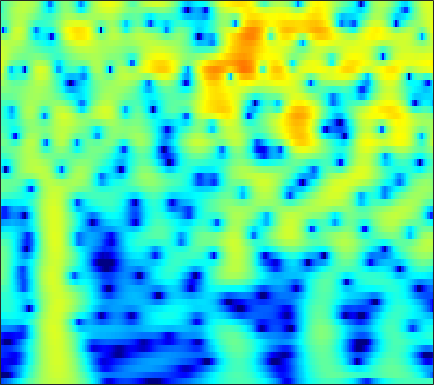

Source data for this figure (header and first rows):
-16.899, -16.182, -15.092, -13.874, -12.909, -11.575, -10.227, -9.2224, -7.9134, -6.6522, -5.4487, -4.5899, -3.5074, -2.4998, -1.7948, -0.92131, -0.12549, 0.41859, 1.0743, 1.6498, 2.1468, 2.4668, 2.8227, 3.0981
-27.43, -28.91, -29.89, -27.56, -24.64, -20.92, -17.7, -15.59, -13.09, -10.86, -8.874, -7.513, -5.85, -4.345, -3.312, -2.054, -0.9257, -0.1614, 0.752, 1.547, 2.227, 2.663, 3.144, 3.515
-21.41, -20.75, -19.86, -18.86, -18.03, -16.81, -15.44, -14.33, -12.77, -11.14, -9.494, -8.27, -6.68, -5.156, -4.07, -2.708, -1.456, -0.5928, 0.4496, 1.366, 2.154, 2.66, 3.219, 3.647
-20.68, -20.75, -21.03, -21.45, -21.79, -22.03, -21.5, -20.37, -18.1, -15.51, -12.93, -11.1, -8.843, -6.787, -5.374, -3.654, -2.111, -1.068, 0.1743, 1.251, 2.166, 2.746, 3.382, 3.86
-18.16, -18.46, -18.95, -19.56, -20.09, -20.77, -21.03, -20.57, -18.87, -16.37, -13.7, -11.77, -9.357, -7.167, -5.668, -3.849, -2.225, -1.131, 0.1676, 1.29, 2.238, 2.837, 3.488, 3.969
-17.88, -18.07, -18.21, -18.15, -17.92, -17.34, -16.45, -15.59, -14.23, -12.7, -11.04, -9.753, -8.018, -6.302, -5.05, -3.458, -1.976, -0.9494, 0.2915, 1.38, 2.307, 2.893, 3.526, 3.987
-22.05, -24.26, -27.87, -29.64, -27.56, -23.82, -20.71, -18.76, -16.48, -14.4, -12.4, -10.92, -8.969, -7.06, -5.677, -3.923, -2.297, -1.174, 0.1818, 1.365, 2.366, 2.993, 3.661, 4.134
-19.12, -19.93, -20.76, -21.29, -21.33, -20.9, -20.31, -20.01, -19.88, -19.62, -18.28, -16.34, -13.16, -9.999, -7.84, -5.287, -3.083, -1.645, 0.01469, 1.402, 2.534, 3.223, 3.933, 4.41
-13.31, -13.21, -13.29, -13.52, -13.69, -13.98, -14.5, -15.09, -16.16, -17.24, -17.25, -15.76, -12.64, -9.451, -7.305, -4.795, -2.64, -1.231, 0.3971, 1.755, 2.852, 3.508, 4.168, 4.585
-9.566, -9.254, -9.019, -8.832, -8.729, -8.691, -8.751, -8.799, -8.765, -8.562, -8.139, -7.653, -6.761, -5.613, -4.636, -3.246, -1.833, -0.8035, 0.4923, 1.655, 2.649, 3.266, 3.899, 4.304
-6.696, -6.461, -6.24, -6.089, -6.099, -6.261, -6.521, -6.751, -7.107, -7.502, -7.837, -7.979, -7.884, -7.312, -6.544, -5.148, -3.528, -2.289, -0.7207, 0.6832, 1.886, 2.647, 3.461, 4.034
-5.143, -4.952, -4.819, -4.883, -5.076, -5.452, -5.976, -6.535, -7.58, -9.063, -11.19, -13.55, -18.97, -26.53, -18.08, -11.38, -7.25, -4.923, -2.444, -0.4775, 1.095, 2.06, 3.088, 3.846
-4.937, -4.739, -4.657, -4.799, -4.981, -5.336, -5.889, -6.417, -7.213, -8.08, -8.989, -9.591, -10.07, -9.829, -9.06, -7.407, -5.429, -3.954, -2.121, -0.4943, 0.9082, 1.799, 2.776, 3.522
-4.44, -4.343, -4.434, -4.723, -5.037, -5.684, -6.501, -7.125, -7.882, -8.492, -8.828, -8.802, -8.34, -7.435, -6.554, -5.191, -3.72, -2.598, -1.155, 0.1687, 1.333, 2.088, 2.922, 3.555
-2.835, -3.014, -3.476, -4.2, -4.987, -6.321, -7.877, -9.288, -11.64, -14.44, -16.72, -16.43, -13.61, -10.39, -8.228, -5.712, -3.57, -2.163, -0.5034, 0.9147, 2.082, 2.796, 3.541, 4.055
-1.184, -1.638, -2.48, -3.63, -4.663, -6.21, -8.166, -9.91, -12.44, -14.91, -16.66, -16.39, -13.87, -10.62, -8.348, -5.635, -3.278, -1.724, 0.05587, 1.521, 2.699, 3.397, 4.077, 4.459
-0.3307, -0.9037, -1.925, -3.226, -4.366, -6.335, -8.711, -10.6, -13.38, -16.01, -16.61, -15.3, -12.6, -9.716, -7.644, -5.109, -2.897, -1.414, 0.3181, 1.75, 2.891, 3.563, 4.2, 4.524
-0.2826, -0.8268, -1.788, -3.032, -4.236, -6.14, -8.223, -10.21, -13.51, -16.64, -17.5, -15.65, -12.28, -9.293, -7.357, -5.027, -2.965, -1.592, 0.01277, 1.392, 2.514, 3.183, 3.838, 4.229
-0.5006, -0.9684, -1.788, -2.844, -3.736, -4.97, -6.506, -7.6, -8.793, -9.812, -10.23, -10.08, -9.393, -8.174, -7.011, -5.343, -3.606, -2.332, -0.7584, 0.6286, 1.822, 2.558, 3.317, 3.834
-0.51, -0.9205, -1.657, -2.598, -3.403, -4.807, -6.357, -7.477, -9.241, -11.15, -12.75, -13.53, -13.46, -11.97, -10.26, -7.768, -5.409, -3.779, -1.791, -0.06705, 1.363, 2.252, 3.205, 3.86
-0.8141, -1.175, -1.86, -2.785, -3.703, -5.102, -6.701, -8.379, -10.88, -13.93, -18.55, -23.42, -26.77, -19.02, -14.88, -10.76, -7.346, -5.174, -2.677, -0.5576, 1.172, 2.234, 3.356, 4.135
-2.062, -2.279, -2.78, -3.523, -4.246, -5.292, -6.973, -8.396, -10.32, -12.9, -15.6, -17.41, -19.04, -18.14, -15.66, -11.73, -8.115, -5.694, -2.867, -0.5614, 1.319, 2.469, 3.638, 4.45
-4.845, -4.755, -4.822, -5.115, -5.457, -6.346, -7.289, -8.083, -9.769, -11.49, -13.81, -15.98, -18.66, -18.05, -14.88, -10.68, -7.043, -4.773, -2.17, -0.01469, 1.73, 2.796, 3.893, 4.633
-8.947, -8.483, -8.101, -7.976, -8.075, -8.312, -8.533, -9.029, -9.544, -10.05, -10.46, -10.5, -10.12, -9.196, -8.126, -6.329, -4.388, -2.887, -1.012, 0.6454, 2.073, 2.949, 3.878, 4.516
-12.51, -12.2, -11.88, -11.57, -11.41, -11.03, -11.25, -11.55, -11.68, -12.23, -12.19, -11.81, -10.73, -8.99, -7.542, -5.495, -3.491, -2.085, -0.3534, 1.142, 2.401, 3.176, 3.978, 4.516
-17.3, -18.73, -18.69, -16.73, -15.23, -13.84, -13.69, -13.64, -14.95, -17.63, -23.2, -27.12, -17.99, -12.19, -9.08, -5.912, -3.369, -1.754, 0.03826, 1.551, 2.76, 3.495, 4.234, 4.689
-16.27, -18.59, -18.63, -15.91, -14.06, -12.72, -11.68, -11.54, -11.87, -12.35, -12.79, -12.37, -10.87, -8.542, -6.757, -4.454, -2.432, -1.079, 0.5089, 1.847, 2.944, 3.601, 4.262, 4.665
-7.333, -7.808, -8.118, -8.09, -7.947, -7.78, -7.479, -7.509, -7.358, -7.365, -7.145, -6.901, -6.284, -5.403, -4.556, -3.3, -1.927, -0.9164, 0.4132, 1.598, 2.611, 3.237, 3.86, 4.262
-2.961, -3.228, -3.524, -3.766, -3.931, -4.068, -4.353, -4.563, -4.846, -5.317, -5.763, -6.17, -6.488, -6.497, -6.083, -5.013, -3.495, -2.251, -0.6658, 0.7434, 1.908, 2.617, 3.322, 3.774
-0.8607, -1.057, -1.318, -1.563, -1.746, -1.989, -2.421, -2.693, -3.421, -4.327, -5.796, -7.323, -10.46, -15.78, -18.43, -11.85, -6.817, -4.21, -1.64, 0.2106, 1.56, 2.292, 3.007, 3.41
-0.8167, -1.08, -1.34, -1.46, -1.467, -1.506, -1.394, -1.521, -1.755, -2.286, -3.084, -3.932, -5.272, -6.341, -6.399, -5.124, -3.103, -1.624, 0.02339, 1.278, 2.145, 2.564, 2.84, 2.86
-3.67, -4.554, -5.235, -5.008, -4.322, -3.131, -1.947, -1.292, -0.5125, -0.07669, 0.1933, 0.2933, 0.4005, 0.5634, 0.7578, 1.185, 1.704, 2.124, 2.581, 2.899, 2.977, 2.873, 2.424, 1.65
-8.603, -12.45, -26.26, -16.47, -10.46, -6.073, -3.359, -1.915, -0.3914, 0.6697, 1.45, 1.906, 2.383, 2.741, 2.957, 3.186, 3.337, 3.392, 3.372, 3.195, 2.818, 2.381, 1.529, 0.268
-6.276, -6.934, -7.336, -6.764, -5.792, -4.117, -2.671, -1.516, -0.386, 0.6459, 1.399, 1.877, 2.342, 2.658, 2.814, 2.882, 2.841, 2.716, 2.487, 2.125, 1.678, 1.245, 0.6038, -0.21
-4.098, -3.871, -3.533, -3.083, -2.649, -1.947, -1.282, -0.6243, 0.07524, 0.8039, 1.414, 1.795, 2.151, 2.352, 2.369, 2.243, 1.935, 1.611, 1.058, 0.499, -0.004831, -0.2933, -0.5605, -0.6904
-2.431, -2.051, -1.721, -1.524, -1.401, -1.264, -0.7877, -0.5436, 0.1797, 0.8238, 1.567, 1.993, 2.443, 2.627, 2.559, 2.2, 1.448, 0.6443, -0.8094, -2.489, -3.944, -4.275, -3.601, -2.242
-0.8143, -0.8425, -1.215, -1.946, -2.707, -3.811, -4.378, -4.276, -2.847, -1.124, 0.5044, 1.47, 2.42, 2.9, 2.986, 2.642, 1.758, 0.6548, -1.565, -5.27, -12.15, -15.94, -7.683, -3.068
-1.331, -1.793, -2.813, -4.441, -6.273, -10.16, -18.53, -20.65, -9.915, -5.075, -2.259, -0.6568, 0.7019, 1.544, 1.856, 1.882, 1.558, 1.076, 0.2542, -0.63, -1.269, -1.3, -0.7579, 0.2438
-2.571, -3.007, -3.752, -4.667, -5.383, -6.357, -6.599, -6.408, -5.387, -3.802, -2.333, -1.332, -0.3126, 0.3927, 0.6727, 0.8277, 0.7251, 0.5428, 0.2426, 0.0004882, -0.0335, 0.06464, 0.46, 1.032
-3.352, -3.685, -4.25, -4.823, -5.143, -5.236, -4.978, -4.285, -3.403, -2.154, -1.088, -0.4228, 0.3138, 0.726, 0.8021, 0.649, 0.1576, -0.3511, -1.147, -1.822, -1.972, -1.698, -0.8081, 0.3202
-3.88, -4.382, -5.65, -7.556, -9.227, -10.04, -8.449, -5.882, -3.462, -1.367, 0.2099, 1.006, 1.769, 2.032, 1.968, 1.409, 0.2376, -1.096, -3.928, -8.617, -13.96, -9.759, -4.354, -0.9609
-4.054, -4.48, -5.797, -8.126, -10.51, -12.21, -9.467, -6.155, -3.185, -1.043, 0.5768, 1.423, 2.131, 2.452, 2.423, 1.996, 1.152, 0.2023, -1.414, -3.139, -3.921, -3.415, -1.748, -0.003593
-3.033, -3.084, -3.336, -3.643, -3.775, -3.604, -3.075, -2.414, -1.333, -0.3662, 0.4989, 1.055, 1.57, 1.891, 1.957, 1.885, 1.63, 1.325, 0.9252, 0.5459, 0.3136, 0.2948, 0.4138, 0.593
-1.28, -1.302, -1.355, -1.399, -1.393, -1.314, -1.008, -0.8761, -0.4113, 0.07482, 0.5132, 0.8495, 1.238, 1.512, 1.662, 1.774, 1.765, 1.712, 1.556, 1.363, 1.117, 0.9211, 0.6075, 0.2366
0.4155, 0.2046, -0.0906, -0.3645, -0.527, -0.6715, -0.6784, -0.58, -0.4457, -0.1416, 0.2145, 0.4734, 0.8668, 1.232, 1.497, 1.763, 1.937, 2.006, 1.952, 1.776, 1.474, 1.138, 0.569, -0.1339
1.909, 1.294, 0.3977, -0.4574, -0.9949, -1.451, -1.772, -1.645, -1.578, -1.385, -0.9889, -0.6346, -0.02686, 0.7135, 1.242, 1.882, 2.381, 2.6, 2.731, 2.594, 2.22, 1.77, 0.9906, -0.02819
3.433, 2.063, -0.2307, -2.917, -4.752, -5.802, -5.182, -4.799, -4.258, -4.421, -4.624, -4.154, -2.747, -0.8135, 0.5777, 2.121, 3.208, 3.727, 4.071, 4.004, 3.528, 2.94, 1.827, 0.3714
5.146, 3.425, 0.2524, -4.536, -9.496, -11.21, -7.097, -5.966, -5.723, -7.617, -13.71, -23.7, -8.724, -2.812, -0.145, 2.231, 3.709, 4.412, 4.788, 4.692, 4.095, 3.326, 1.741, -0.5199
5.236, 4.218, 2.668, 1.063, -0.002412, -1.038, -1.508, -1.995, -2.473, -2.962, -3.289, -3.159, -2.297, -0.9295, 0.06296, 1.203, 2.002, 2.386, 2.525, 2.304, 1.717, 1.036, -0.2933, -2.116
4.589, 4.015, 3.207, 2.399, 1.829, 1.133, 0.548, 0.2763, -0.1871, -0.5582, -0.7676, -0.7609, -0.7169, -0.5864, -0.4513, -0.2802, -0.1848, -0.2306, -0.3539, -0.6591, -1.086, -1.516, -2.141, -2.808
4.221, 3.805, 3.269, 2.782, 2.449, 2.051, 1.628, 1.378, 1.039, 0.6542, 0.2468, -0.07208, -0.4719, -0.8903, -1.177, -1.581, -1.98, -2.289, -2.682, -3.076, -3.48, -3.782, -4.06, -4.157
3.638, 3.216, 2.848, 2.684, 2.642, 2.633, 2.605, 2.412, 2.169, 1.787, 1.208, 0.6094, -0.2817, -1.268, -2.052, -3.056, -3.913, -4.365, -4.944, -5.463, -6.115, -6.63, -7.311, -7.516
0.824, 0.02958, 0.07469, 1.015, 1.872, 2.841, 3.536, 3.798, 3.766, 3.373, 2.599, 1.767, 0.1701, -1.95, -3.912, -6.718, -8.561, -8.606, -7.815, -7.403, -7.89, -9.035, -12.57, -22.77
-7.865, -19.8, -9.868, -3.103, -0.399, 1.884, 3.212, 3.9, 4.186, 3.934, 3.173, 2.26, 0.482, -2.135, -4.904, -10.11, -15.18, -12.66, -8.784, -6.821, -6.041, -6.03, -6.303, -6.243
-2.789, -3.093, -2.557, -1.3, -0.2061, 1.112, 2.07, 2.561, 2.917, 2.883, 2.45, 1.861, 0.8172, -0.5147, -1.626, -3.011, -4.003, -4.355, -4.452, -4.294, -4.074, -3.906, -3.552, -3.001
-2.854, -2.208, -1.297, -0.352, 0.3425, 1.185, 1.899, 2.205, 2.522, 2.614, 2.471, 2.218, 1.679, 0.9804, 0.4106, -0.4027, -1.197, -1.774, -2.486, -3.119, -3.652, -3.887, -3.963, -3.646
-4.291, -2.849, -1.392, -0.2339, 0.4885, 1.313, 2.002, 2.412, 2.78, 2.976, 3.006, 2.921, 2.638, 2.192, 1.755, 1.027, 0.131, -0.6757, -1.91, -3.45, -5.309, -6.831, -8.563, -8.544
-3.292, -2.477, -1.543, -0.7145, -0.1231, 0.6374, 1.336, 1.905, 2.45, 2.835, 3.04, 3.067, 2.971, 2.689, 2.339, 1.711, 0.8689, 0.07014, -1.288, -3.119, -5.699, -8.498, -13.9, -14.41
